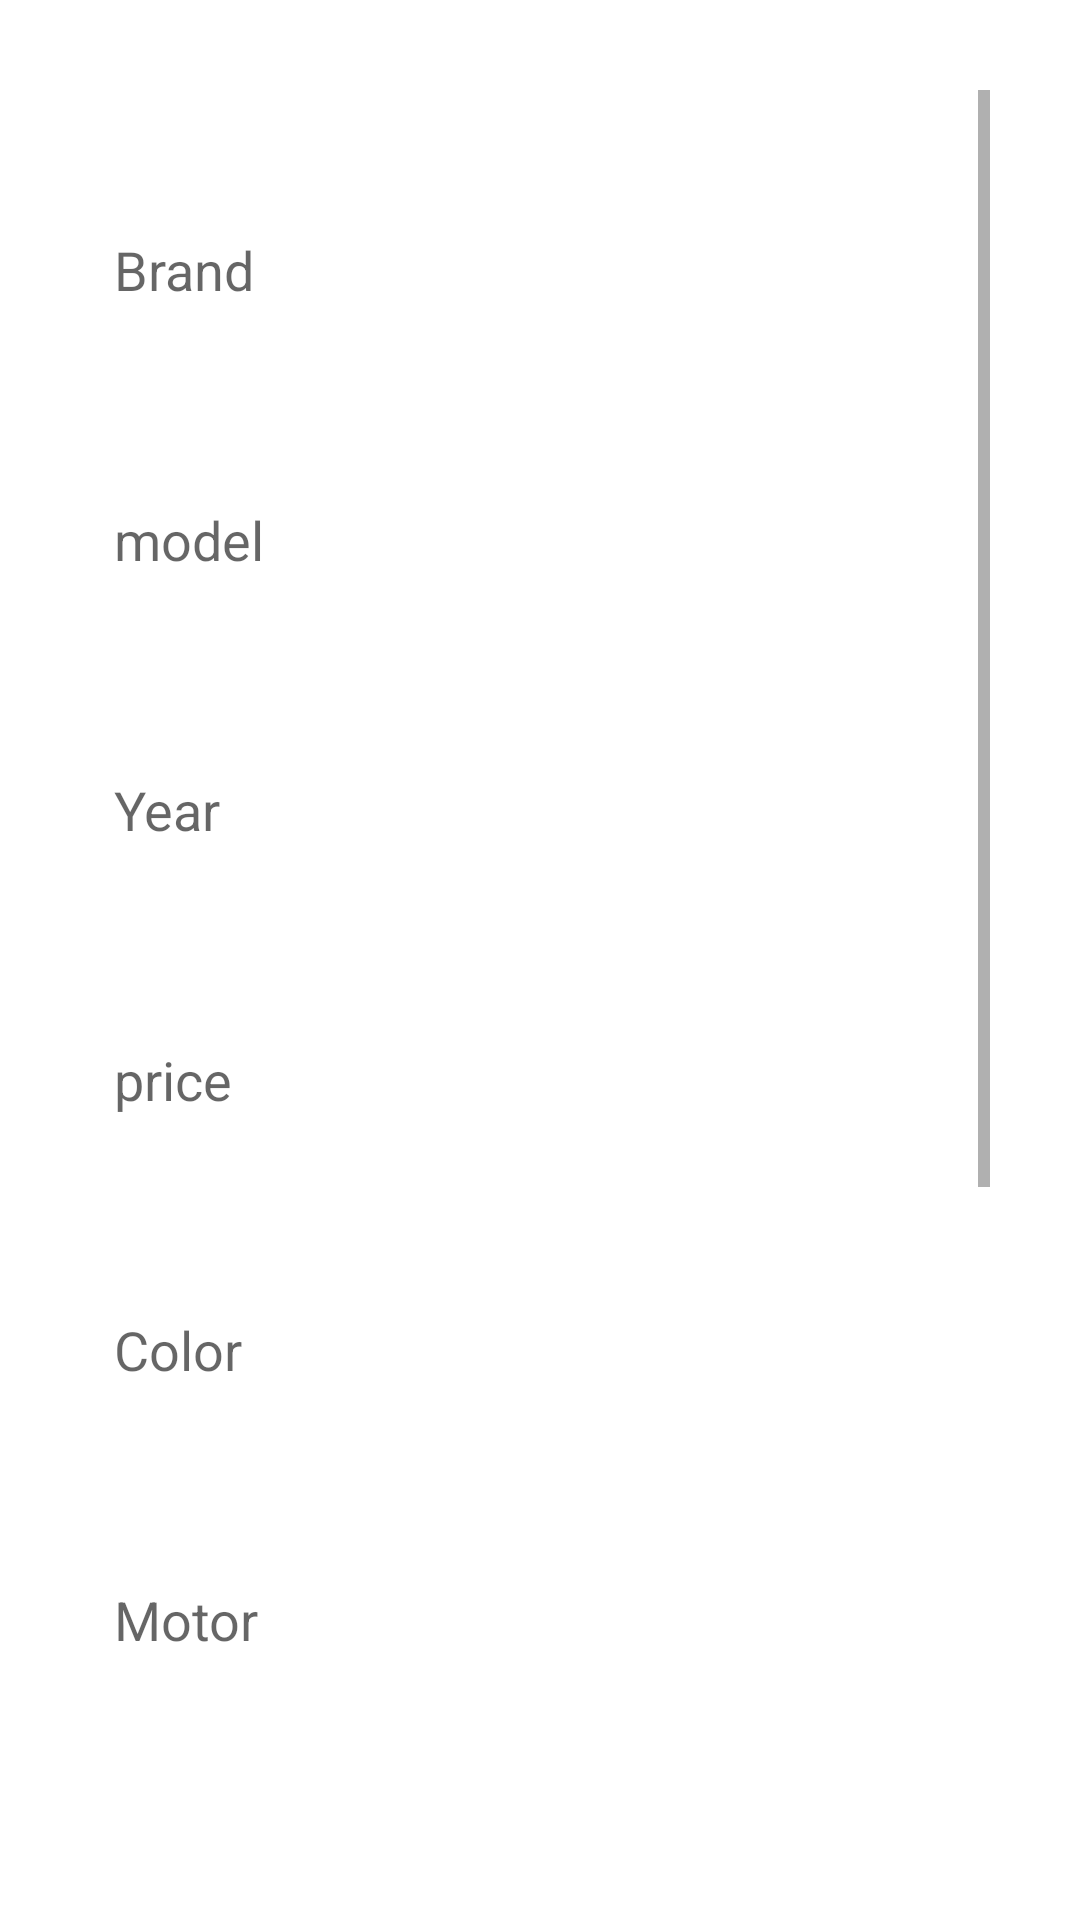

Android layout source for this screen:
<!-- AndroidManifest.xml: application theme Theme.DSMDesafio3 -->
<!-- res/layout/activity_add.xml -->
<?xml version="1.0" encoding="utf-8"?>
<androidx.constraintlayout.widget.ConstraintLayout xmlns:android="http://schemas.android.com/apk/res/android"
    xmlns:app="http://schemas.android.com/apk/res-auto"
    xmlns:tools="http://schemas.android.com/tools"
    android:layout_width="match_parent"
    android:layout_height="match_parent"
    android:padding="30dp"
    tools:context=".AddActivity">

    <ScrollView
        android:id="@+id/scrollView"
        android:layout_width="match_parent"
        android:layout_height="match_parent">

        <LinearLayout
            android:id="@+id/linearLayout"
            android:layout_width="match_parent"
            android:layout_height="wrap_content"
            android:orientation="vertical">

            <EditText
                android:id="@+id/brand"
                android:layout_width="match_parent"
                android:textColor="@color/black"
                android:layout_height="60dp"
                android:layout_marginTop="30dp"
                android:background="@drawable/lavender_border"
                android:drawablePadding="8dp"
                android:hint="Brand"
                android:padding="8dp" />


            <EditText
                android:id="@+id/model"
                android:layout_width="match_parent"
                android:textColor="@color/black"
                android:layout_height="60dp"
                android:layout_marginTop="30dp"
                android:background="@drawable/lavender_border"
                android:drawablePadding="8dp"
                android:hint="model"
                android:padding="8dp" />

            <EditText
                android:id="@+id/year"
                android:layout_width="match_parent"
                android:textColor="@color/black"
                android:layout_height="60dp"
                android:layout_marginTop="30dp"
                android:background="@drawable/lavender_border"
                android:drawablePadding="8dp"
                android:hint="Year"
                android:padding="8dp" />

            <EditText
                android:id="@+id/price"
                android:layout_width="match_parent"
                android:textColor="@color/black"
                android:layout_height="60dp"
                android:layout_marginTop="30dp"
                android:background="@drawable/lavender_border"
                android:drawablePadding="8dp"
                android:hint="price"
                android:padding="8dp" />

            <EditText
                android:id="@+id/color"
                android:layout_width="match_parent"
                android:textColor="@color/black"
                android:layout_height="60dp"
                android:layout_marginTop="30dp"
                android:background="@drawable/lavender_border"
                android:drawablePadding="8dp"
                android:hint="Color"
                android:padding="8dp" />

            <EditText
                android:id="@+id/motor"
                android:layout_width="match_parent"
                android:textColor="@color/black"
                android:layout_height="60dp"
                android:layout_marginTop="30dp"
                android:background="@drawable/lavender_border"
                android:drawablePadding="8dp"
                android:hint="Motor"
                android:padding="8dp" />

            <EditText
                android:id="@+id/seats"
                android:layout_width="match_parent"
                android:textColor="@color/black"
                android:layout_height="60dp"
                android:layout_marginTop="30dp"
                android:background="@drawable/lavender_border"
                android:drawablePadding="8dp"
                android:hint="seats"
                android:padding="8dp" />


            <EditText
                android:id="@+id/chassis"
                android:layout_width="match_parent"
                android:textColor="@color/black"
                android:layout_height="60dp"
                android:layout_marginTop="30dp"
                android:background="@drawable/lavender_border"
                android:drawablePadding="8dp"
                android:hint="Chassis"
                android:padding="8dp" />


            <EditText
                android:id="@+id/vin"
                android:layout_width="match_parent"
                android:textColor="@color/black"
                android:layout_height="60dp"
                android:layout_marginTop="30dp"
                android:background="@drawable/lavender_border"
                android:drawablePadding="8dp"
                android:hint="VIN"
                android:padding="8dp" />


            <Button
                android:id="@+id/add_button"
                android:layout_width="match_parent"
                android:layout_height="70dp"
                android:layout_marginTop="40dp"
                android:text="Add Car"
                android:textAllCaps="false"
                android:textSize="20sp"
                app:layout_constraintEnd_toEndOf="parent"
                app:layout_constraintStart_toStartOf="parent"
                app:layout_constraintTop_toBottomOf="@+id/timePicker_input2" />

        </LinearLayout>

    </ScrollView>
</androidx.constraintlayout.widget.ConstraintLayout>
<!-- resources referenced by this layout -->
<resources>
  <color name="black">#000000</color>
  <style name="Theme.DSMDesafio3" parent="Theme.MaterialComponents.DayNight">
          
          <item name="colorPrimary">@color/lavender</item>
          <item name="colorPrimaryVariant">@color/lavender</item>
          <item name="colorOnPrimary">@color/white</item>
          
          <item name="colorSecondary">@color/teal_200</item>
          <item name="colorSecondaryVariant">@color/teal_700</item>
          <item name="colorOnSecondary">@color/white</item>
          
          <item name="android:statusBarColor">?attr/colorPrimaryVariant</item>
          
          <item name="android:textColorPrimary">@color/white</item>
          
          <item name="android:textColor">@color/black</item>
  
  
      </style>
  <color name="lavender">#B692F7</color>
  <color name="white">#FFFFFFFF</color>
  <color name="teal_200">#FF03DAC5</color>
  <color name="teal_700">#FF018786</color>
</resources>
